The GitHub repository imlawcs/smart-trash-bin contains a labelled image folder "datav2" with 5 categories: metal, paper, plastic, trash cardboard, trash. Examples follow, each with its label.

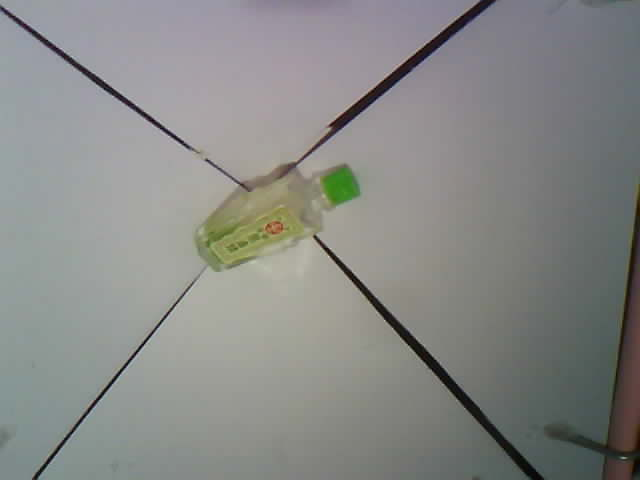
Label: trash

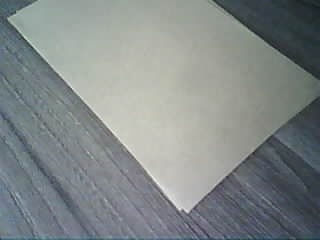
Label: paper

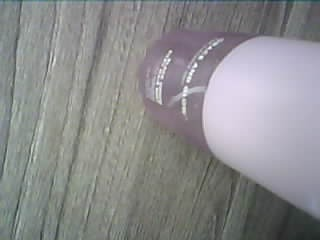
Label: plastic

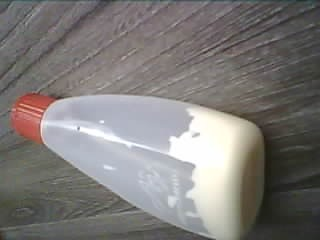
Label: plastic

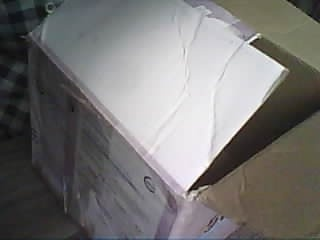
Label: trash cardboard

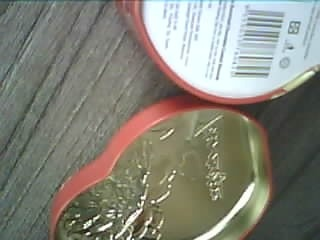
Label: metal
